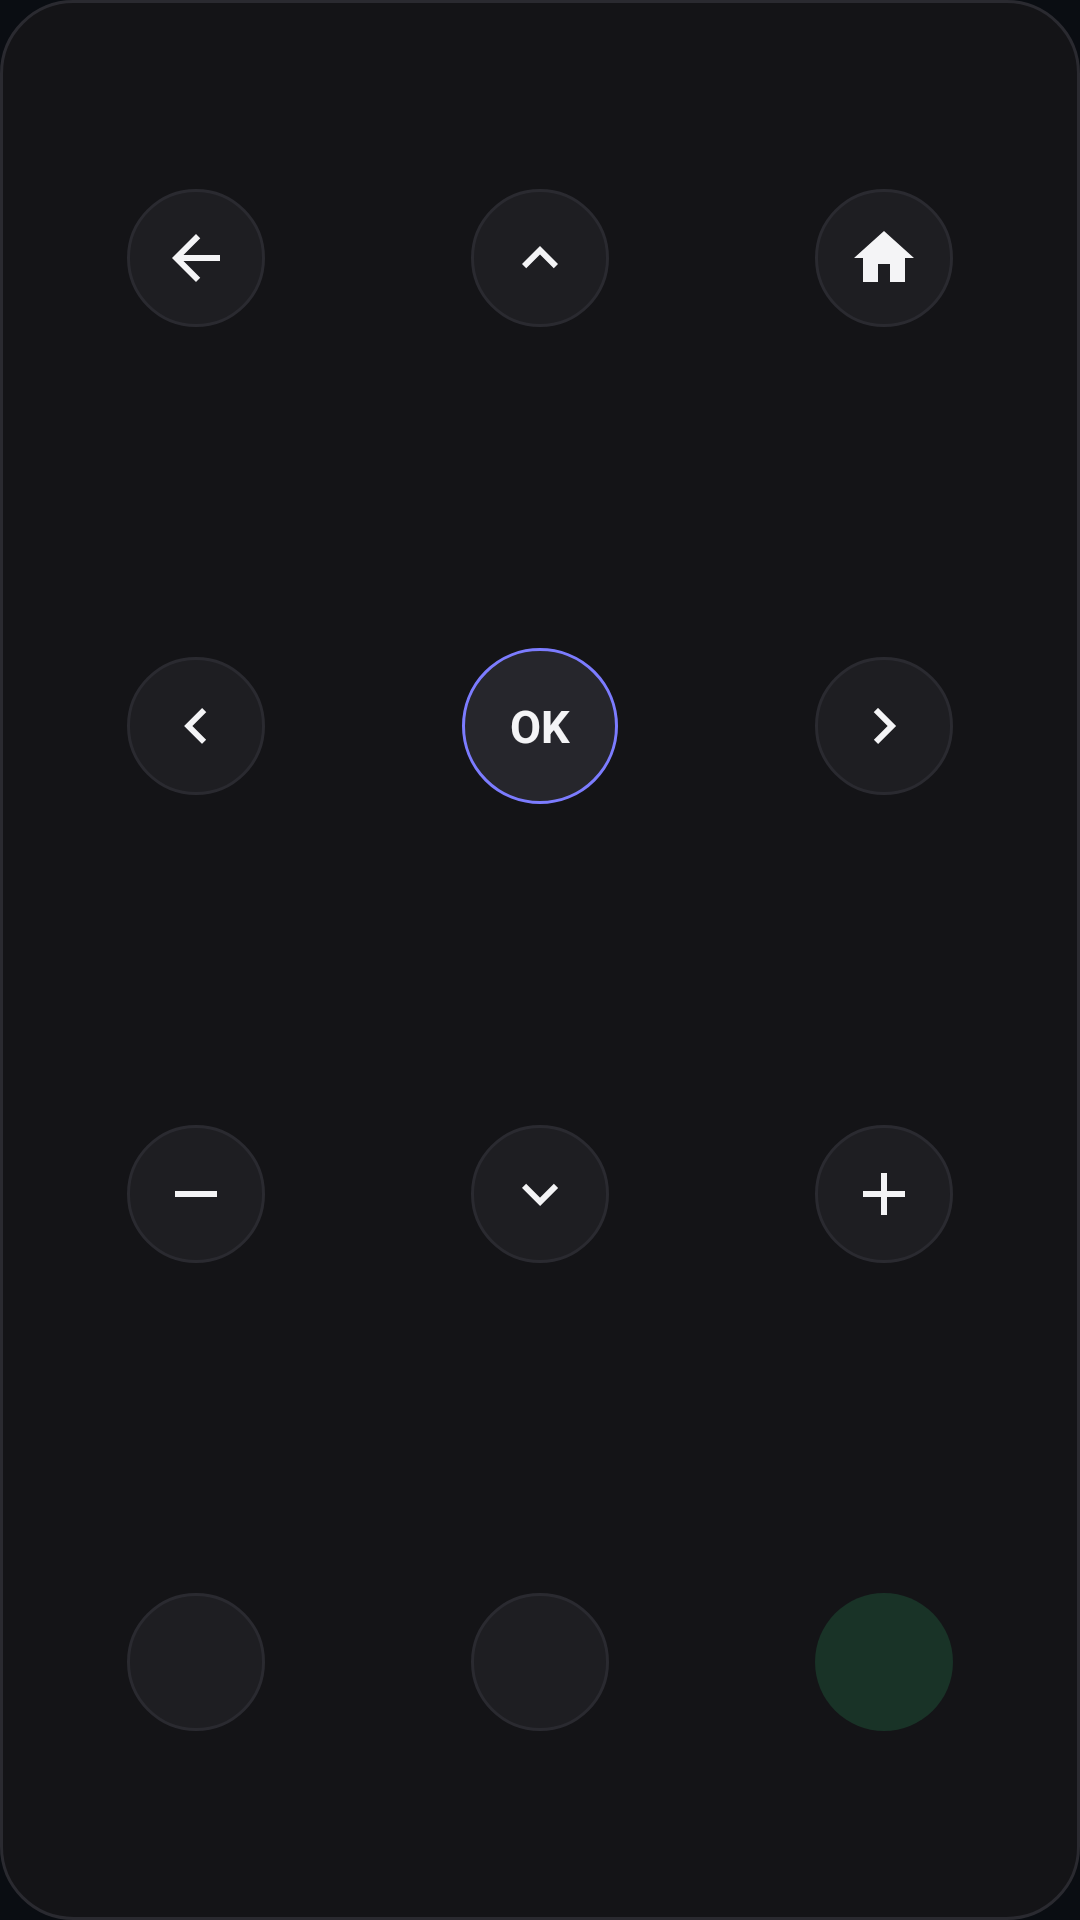

This screen was rendered from an Android layout file. Write that file and the resources it references.
<!-- AndroidManifest.xml: application theme Theme.ShoqRemote -->
<!-- res/layout/widget_remote.xml -->
<?xml version="1.0" encoding="utf-8"?>
<LinearLayout xmlns:android="http://schemas.android.com/apk/res/android"
    android:id="@+id/w_root"
    android:layout_width="match_parent"
    android:layout_height="match_parent"
    android:background="@drawable/bg_widget"
    android:orientation="vertical"
    android:padding="8dp">

    <LinearLayout
        android:layout_width="match_parent"
        android:layout_height="0dp"
        android:layout_weight="1"
        android:orientation="horizontal">
        <FrameLayout
            android:layout_width="0dp"
            android:layout_height="match_parent"
            android:layout_weight="1">
            <ImageView
                android:id="@+id/w_back"
                android:layout_width="46dp"
                android:layout_height="46dp"
                android:layout_gravity="center"
                android:background="@drawable/bg_widget_key"
                android:contentDescription="Back"
                android:padding="11dp"
                android:src="@drawable/ic_w_back" />
        </FrameLayout>
        <FrameLayout
            android:layout_width="0dp"
            android:layout_height="match_parent"
            android:layout_weight="1">
            <ImageView
                android:id="@+id/w_up"
                android:layout_width="46dp"
                android:layout_height="46dp"
                android:layout_gravity="center"
                android:background="@drawable/bg_widget_key"
                android:contentDescription="Up"
                android:padding="11dp"
                android:src="@drawable/ic_w_up" />
        </FrameLayout>
        <FrameLayout
            android:layout_width="0dp"
            android:layout_height="match_parent"
            android:layout_weight="1">
            <ImageView
                android:id="@+id/w_home"
                android:layout_width="46dp"
                android:layout_height="46dp"
                android:layout_gravity="center"
                android:background="@drawable/bg_widget_key"
                android:contentDescription="Home"
                android:padding="11dp"
                android:src="@drawable/ic_w_home" />
        </FrameLayout>
    </LinearLayout>

    <LinearLayout
        android:layout_width="match_parent"
        android:layout_height="0dp"
        android:layout_weight="1"
        android:orientation="horizontal">
        <FrameLayout
            android:layout_width="0dp"
            android:layout_height="match_parent"
            android:layout_weight="1">
            <ImageView
                android:id="@+id/w_left"
                android:layout_width="46dp"
                android:layout_height="46dp"
                android:layout_gravity="center"
                android:background="@drawable/bg_widget_key"
                android:contentDescription="Left"
                android:padding="11dp"
                android:src="@drawable/ic_w_left" />
        </FrameLayout>
        <FrameLayout
            android:layout_width="0dp"
            android:layout_height="match_parent"
            android:layout_weight="1">
            <TextView
                android:id="@+id/w_ok"
                android:layout_width="52dp"
                android:layout_height="52dp"
                android:layout_gravity="center"
                android:background="@drawable/bg_widget_ok"
                android:gravity="center"
                android:text="OK"
                android:textColor="#FFF4F4F6"
                android:textSize="15sp"
                android:textStyle="bold" />
        </FrameLayout>
        <FrameLayout
            android:layout_width="0dp"
            android:layout_height="match_parent"
            android:layout_weight="1">
            <ImageView
                android:id="@+id/w_right"
                android:layout_width="46dp"
                android:layout_height="46dp"
                android:layout_gravity="center"
                android:background="@drawable/bg_widget_key"
                android:contentDescription="Right"
                android:padding="11dp"
                android:src="@drawable/ic_w_right" />
        </FrameLayout>
    </LinearLayout>

    <LinearLayout
        android:layout_width="match_parent"
        android:layout_height="0dp"
        android:layout_weight="1"
        android:orientation="horizontal">
        <FrameLayout
            android:layout_width="0dp"
            android:layout_height="match_parent"
            android:layout_weight="1">
            <ImageView
                android:id="@+id/w_vol_down"
                android:layout_width="46dp"
                android:layout_height="46dp"
                android:layout_gravity="center"
                android:background="@drawable/bg_widget_key"
                android:contentDescription="Volume down"
                android:padding="11dp"
                android:src="@drawable/ic_w_minus" />
        </FrameLayout>
        <FrameLayout
            android:layout_width="0dp"
            android:layout_height="match_parent"
            android:layout_weight="1">
            <ImageView
                android:id="@+id/w_down"
                android:layout_width="46dp"
                android:layout_height="46dp"
                android:layout_gravity="center"
                android:background="@drawable/bg_widget_key"
                android:contentDescription="Down"
                android:padding="11dp"
                android:src="@drawable/ic_w_down" />
        </FrameLayout>
        <FrameLayout
            android:layout_width="0dp"
            android:layout_height="match_parent"
            android:layout_weight="1">
            <ImageView
                android:id="@+id/w_vol_up"
                android:layout_width="46dp"
                android:layout_height="46dp"
                android:layout_gravity="center"
                android:background="@drawable/bg_widget_key"
                android:contentDescription="Volume up"
                android:padding="11dp"
                android:src="@drawable/ic_w_plus" />
        </FrameLayout>
    </LinearLayout>

    <LinearLayout
        android:layout_width="match_parent"
        android:layout_height="0dp"
        android:layout_weight="1"
        android:orientation="horizontal">
        <FrameLayout
            android:layout_width="0dp"
            android:layout_height="match_parent"
            android:layout_weight="1">
            <ImageView
                android:id="@+id/w_mute"
                android:layout_width="46dp"
                android:layout_height="46dp"
                android:layout_gravity="center"
                android:background="@drawable/bg_widget_key"
                android:contentDescription="Mute"
                android:padding="11dp"
                android:src="@drawable/ic_n_unmute" />
        </FrameLayout>
        <FrameLayout
            android:layout_width="0dp"
            android:layout_height="match_parent"
            android:layout_weight="1">
            <ImageView
                android:id="@+id/w_play"
                android:layout_width="46dp"
                android:layout_height="46dp"
                android:layout_gravity="center"
                android:background="@drawable/bg_widget_key"
                android:contentDescription="Play or pause"
                android:padding="11dp"
                android:src="@drawable/ic_n_play" />
        </FrameLayout>
        <FrameLayout
            android:layout_width="0dp"
            android:layout_height="match_parent"
            android:layout_weight="1">
            <ImageView
                android:id="@+id/w_power"
                android:layout_width="46dp"
                android:layout_height="46dp"
                android:layout_gravity="center"
                android:background="@drawable/bg_widget_power_off"
                android:contentDescription="Turn the TV on or off"
                android:padding="11dp"
                android:src="@drawable/ic_n_power" />
        </FrameLayout>
    </LinearLayout>
</LinearLayout>
<!-- resources referenced by this layout -->
<resources>
  <!-- drawable bg_widget (drawable) -->
  <shape xmlns:android="http://schemas.android.com/apk/res/android" android:shape="rectangle">
      <solid android:color="#FF141417" />
      <corners android:radius="24dp" />
      <stroke android:width="1dp" android:color="#FF2A2A30" />
  </shape>
  <!-- drawable bg_widget_key (drawable) -->
  <shape xmlns:android="http://schemas.android.com/apk/res/android" android:shape="oval">
      <solid android:color="#FF1E1E22" />
      <stroke android:width="1dp" android:color="#FF2A2A30" />
  </shape>
  <!-- drawable bg_widget_ok (drawable) -->
  <shape xmlns:android="http://schemas.android.com/apk/res/android" android:shape="oval">
      <solid android:color="#FF26262C" />
      <stroke android:width="1dp" android:color="#FF7C7CFF" />
  </shape>
  <!-- drawable bg_widget_power_off (drawable) -->
  <shape xmlns:android="http://schemas.android.com/apk/res/android" android:shape="oval">
      <solid android:color="#2934D27B" />
  </shape>
  <!-- drawable ic_w_down (drawable) -->
  <vector xmlns:android="http://schemas.android.com/apk/res/android"
      android:width="24dp"
      android:height="24dp"
      android:viewportWidth="24"
      android:viewportHeight="24">
      <path
          android:fillColor="#FFF4F4F6"
          android:pathData="M7.41,8.59L12,13.17l4.59,-4.58L18,10l-6,6 -6,-6 1.41,-1.41z" />
  </vector>
  <!-- drawable ic_w_home (drawable) -->
  <vector xmlns:android="http://schemas.android.com/apk/res/android"
      android:width="24dp"
      android:height="24dp"
      android:viewportWidth="24"
      android:viewportHeight="24">
      <path
          android:fillColor="#FFF4F4F6"
          android:pathData="M10,20v-6h4v6h5v-8h3L12,3 2,12h3v8z" />
  </vector>
  <!-- drawable ic_w_left (drawable) -->
  <vector xmlns:android="http://schemas.android.com/apk/res/android"
      android:width="24dp"
      android:height="24dp"
      android:viewportWidth="24"
      android:viewportHeight="24">
      <path
          android:fillColor="#FFF4F4F6"
          android:pathData="M15.41,16.59L10.83,12l4.58,-4.59L14,6l-6,6 6,6 1.41,-1.41z" />
  </vector>
  <!-- drawable ic_w_minus (drawable) -->
  <vector xmlns:android="http://schemas.android.com/apk/res/android"
      android:width="24dp"
      android:height="24dp"
      android:viewportWidth="24"
      android:viewportHeight="24">
      <path
          android:fillColor="#FFF4F4F6"
          android:pathData="M19,13H5v-2h14v2z" />
  </vector>
  <!-- drawable ic_w_plus (drawable) -->
  <vector xmlns:android="http://schemas.android.com/apk/res/android"
      android:width="24dp"
      android:height="24dp"
      android:viewportWidth="24"
      android:viewportHeight="24">
      <path
          android:fillColor="#FFF4F4F6"
          android:pathData="M19,13h-6v6h-2v-6H5v-2h6V5h2v6h6v2z" />
  </vector>
  <!-- drawable ic_w_right (drawable) -->
  <vector xmlns:android="http://schemas.android.com/apk/res/android"
      android:width="24dp"
      android:height="24dp"
      android:viewportWidth="24"
      android:viewportHeight="24">
      <path
          android:fillColor="#FFF4F4F6"
          android:pathData="M8.59,16.59L13.17,12 8.59,7.41 10,6l6,6 -6,6 -1.41,-1.41z" />
  </vector>
  <!-- drawable ic_w_up (drawable) -->
  <vector xmlns:android="http://schemas.android.com/apk/res/android"
      android:width="24dp"
      android:height="24dp"
      android:viewportWidth="24"
      android:viewportHeight="24">
      <path
          android:fillColor="#FFF4F4F6"
          android:pathData="M7.41,15.41L12,10.83l4.59,4.58L18,14l-6,-6 -6,6z" />
  </vector>
  <style name="Theme.ShoqRemote" parent="android:Theme.Material.NoActionBar">
          <item name="android:windowBackground">@color/background</item>
          <item name="android:statusBarColor">@android:color/transparent</item>
          <item name="android:navigationBarColor">@android:color/transparent</item>
      </style>
  <color name="background">#FF0A0D12</color>
</resources>
